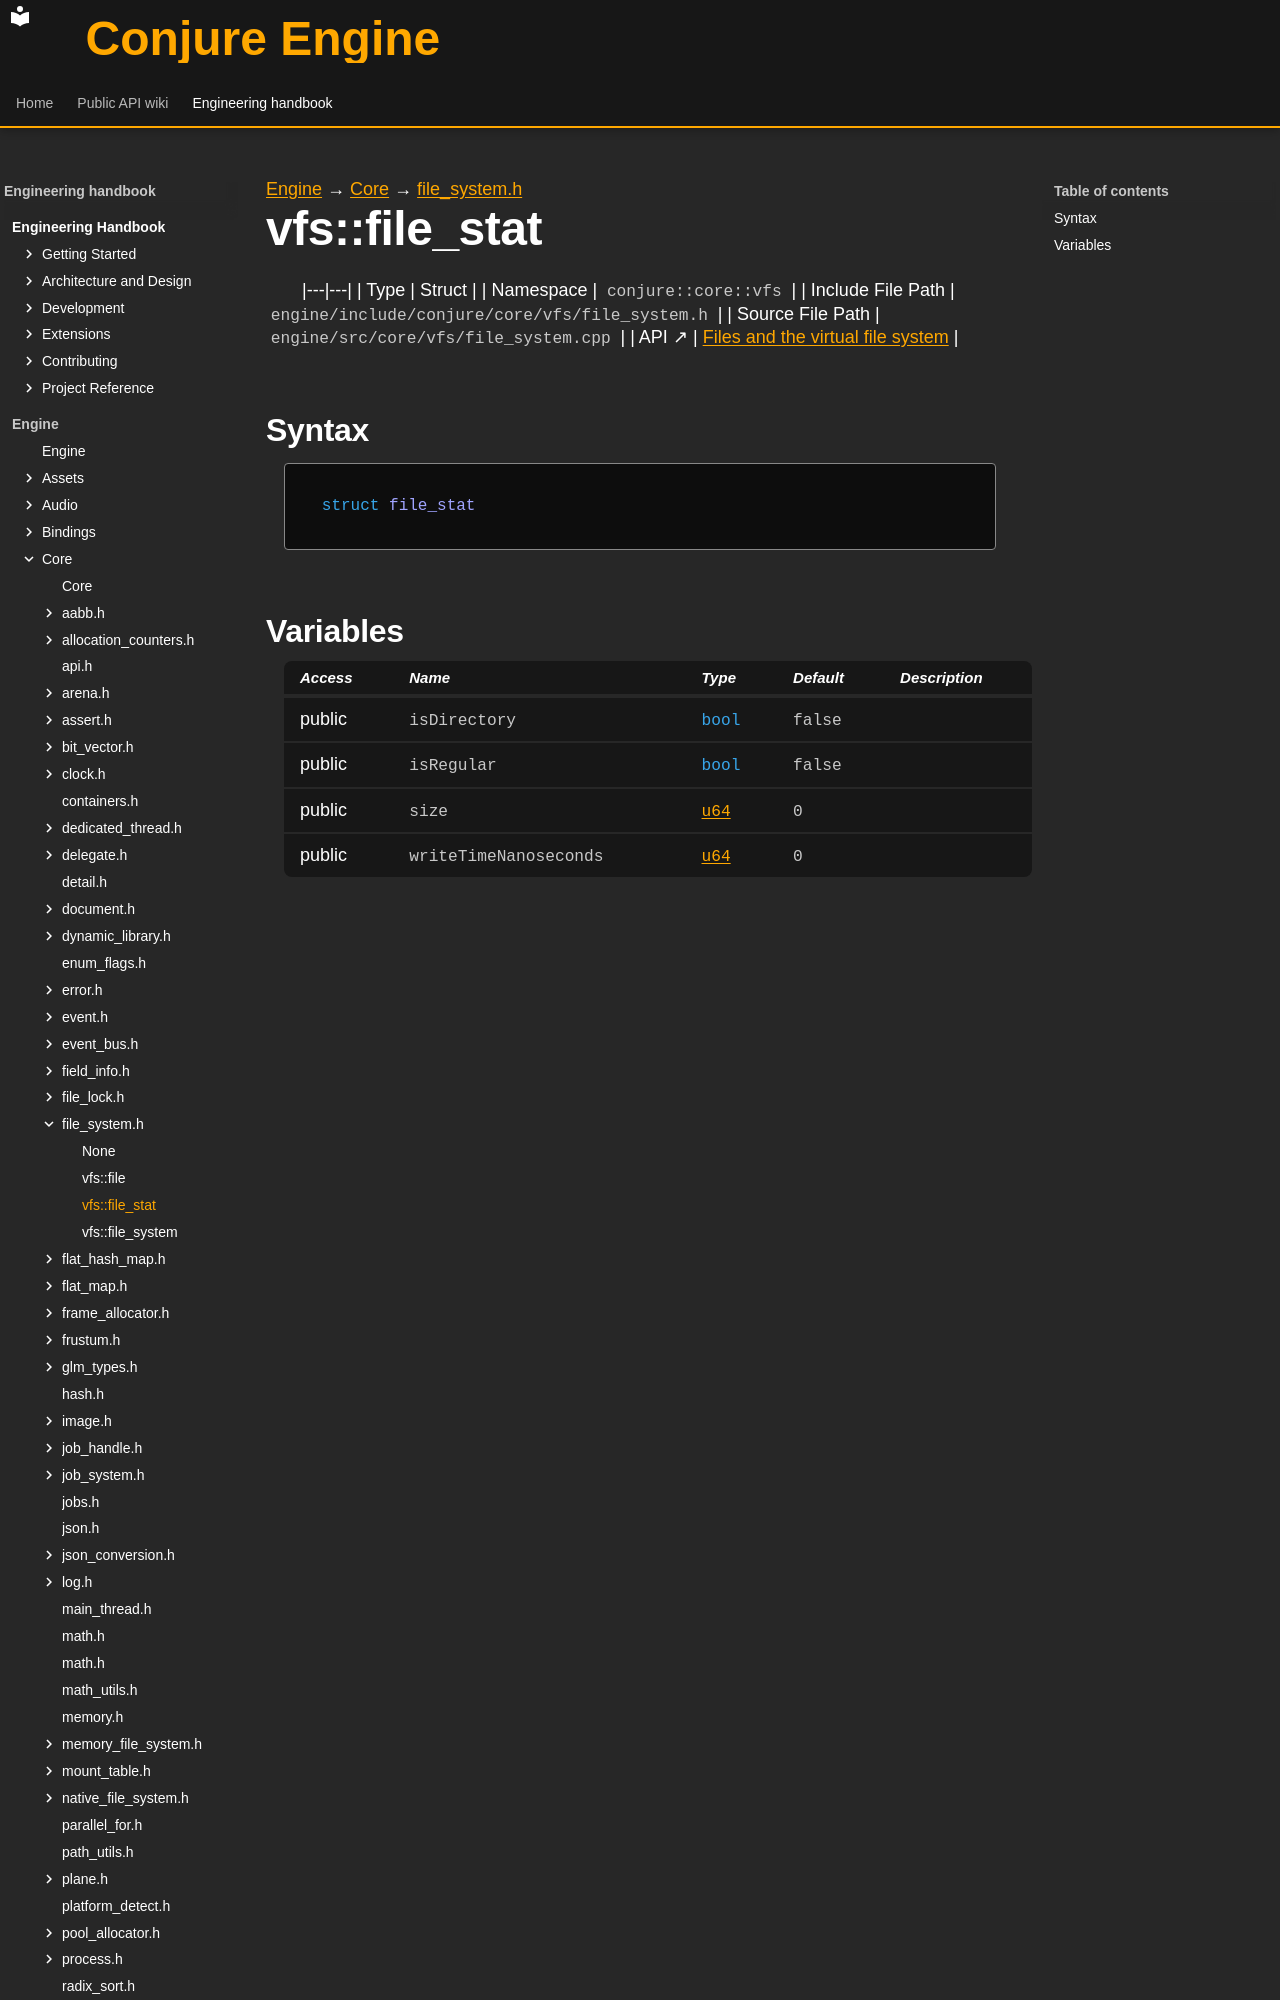

repository: Dozer90/Conjure-Engine · page: handbook/engine/core/vfs/file-system/vfs-file-stat.html · generator: mkdocs

---
kind: struct
---

[Engine](../../../../engine.md) → [Core](../../../core.md) → [file_system.h](../file-system.md)

# vfs::file_stat
<!-- doc-template:type -->

|---|---|
| Type | Struct |
| Namespace | `conjure::core::vfs` |
| Include File Path | `engine/include/conjure/core/vfs/file_system.h` |
| Source File Path | `engine/src/core/vfs/file_system.cpp` |
| API ↗ | [Files and the virtual file system](../../../../../api/core/files.md) |

## Syntax

```cpp
struct file_stat
```
